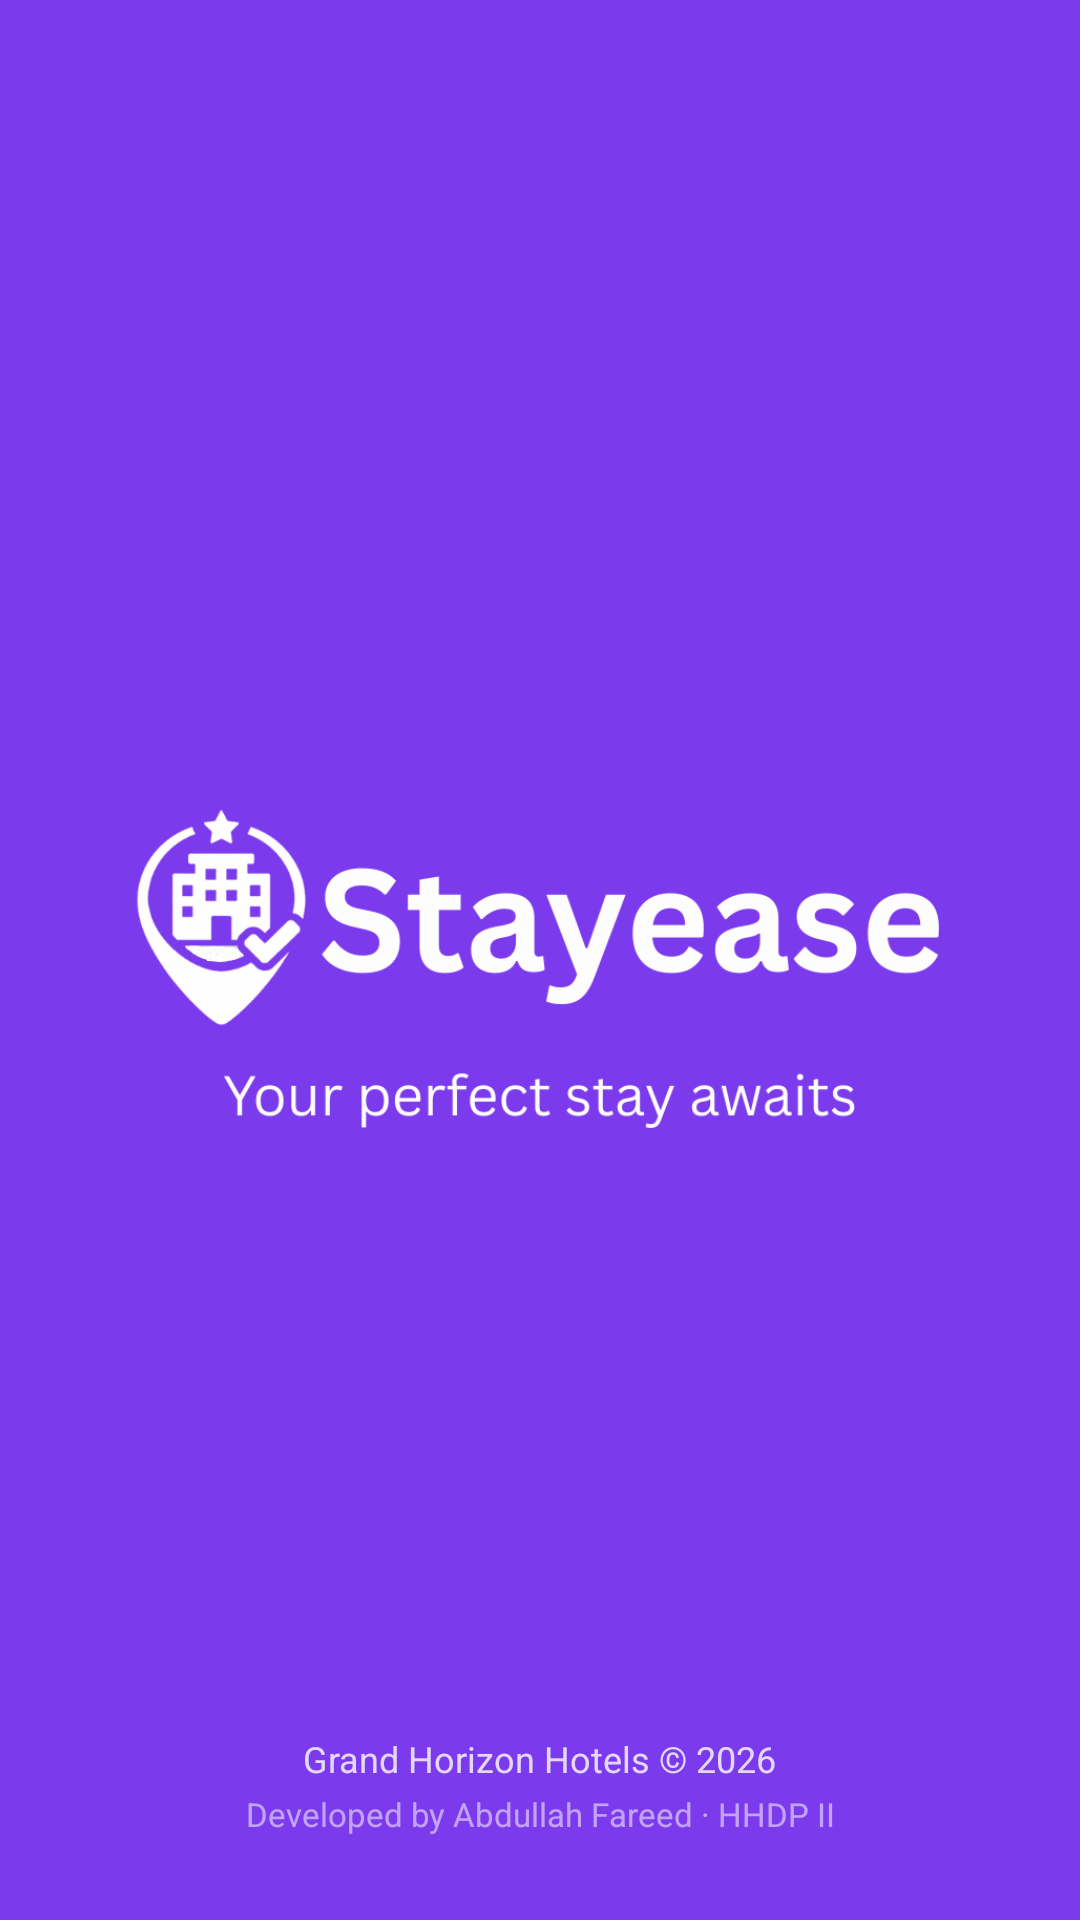

Write the Android layout XML for this screen, with the resource values it uses.
<!-- AndroidManifest.xml: activity theme Theme.StayEase.Splash -->
<!-- res/layout/activity_splash.xml -->
<?xml version="1.0" encoding="utf-8"?>
<androidx.constraintlayout.widget.ConstraintLayout
    xmlns:android="http://schemas.android.com/apk/res/android"
    xmlns:app="http://schemas.android.com/apk/res-auto"
    android:layout_width="match_parent"
    android:layout_height="match_parent"
    android:background="@color/primary">

    <ImageView
        android:id="@+id/iv_logo"
        android:layout_width="280dp"
        android:layout_height="wrap_content"
        android:src="@drawable/logo_stayease"
        android:contentDescription="StayEase"
        android:adjustViewBounds="true"
        app:layout_constraintTop_toTopOf="parent"
        app:layout_constraintBottom_toBottomOf="parent"
        app:layout_constraintStart_toStartOf="parent"
        app:layout_constraintEnd_toEndOf="parent"/>

    <LinearLayout
        android:layout_width="wrap_content"
        android:layout_height="wrap_content"
        android:orientation="vertical"
        android:gravity="center"
        android:layout_marginBottom="28dp"
        app:layout_constraintBottom_toBottomOf="parent"
        app:layout_constraintStart_toStartOf="parent"
        app:layout_constraintEnd_toEndOf="parent">

        <TextView
            android:layout_width="wrap_content"
            android:layout_height="wrap_content"
            android:text="Grand Horizon Hotels © 2026"
            android:textColor="#CCFFFFFF"
            android:textSize="12sp"/>

        <TextView
            android:layout_width="wrap_content"
            android:layout_height="wrap_content"
            android:text="Developed by Abdullah Fareed · HHDP II"
            android:textColor="#88FFFFFF"
            android:textSize="11sp"
            android:layout_marginTop="3dp"/>

    </LinearLayout>

</androidx.constraintlayout.widget.ConstraintLayout>
<!-- resources referenced by this layout -->
<resources>
  <color name="primary">#7C3AED</color>
  <!-- drawable logo_stayease: png bitmap (drawable, 42093 bytes) -->
  <style name="Theme.StayEase.Splash" parent="Theme.Material3.DayNight.NoActionBar">
          <item name="android:statusBarColor">@color/splash_background</item>
          <item name="android:windowLightStatusBar">false</item>
      </style>
  <color name="splash_background">#4F46E5</color>
</resources>
